Run: headless pygame with SDL's dummy video driver; simulated clock (each Clock.tick advances the game by its frame time, no real sleeping); random seed 0; keys injected as events and as key.get_pressed() state; no mouse input.
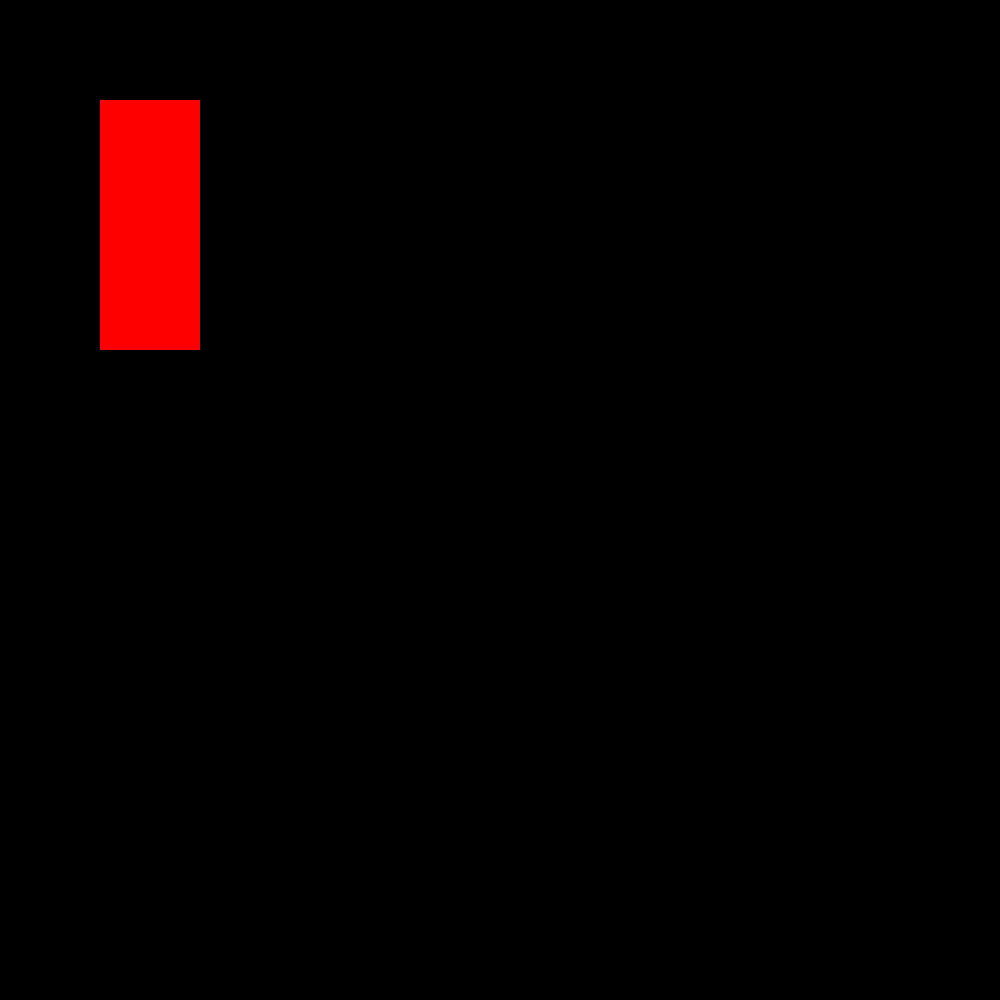
Frame 1 of 4 · flips 1–60 · no input
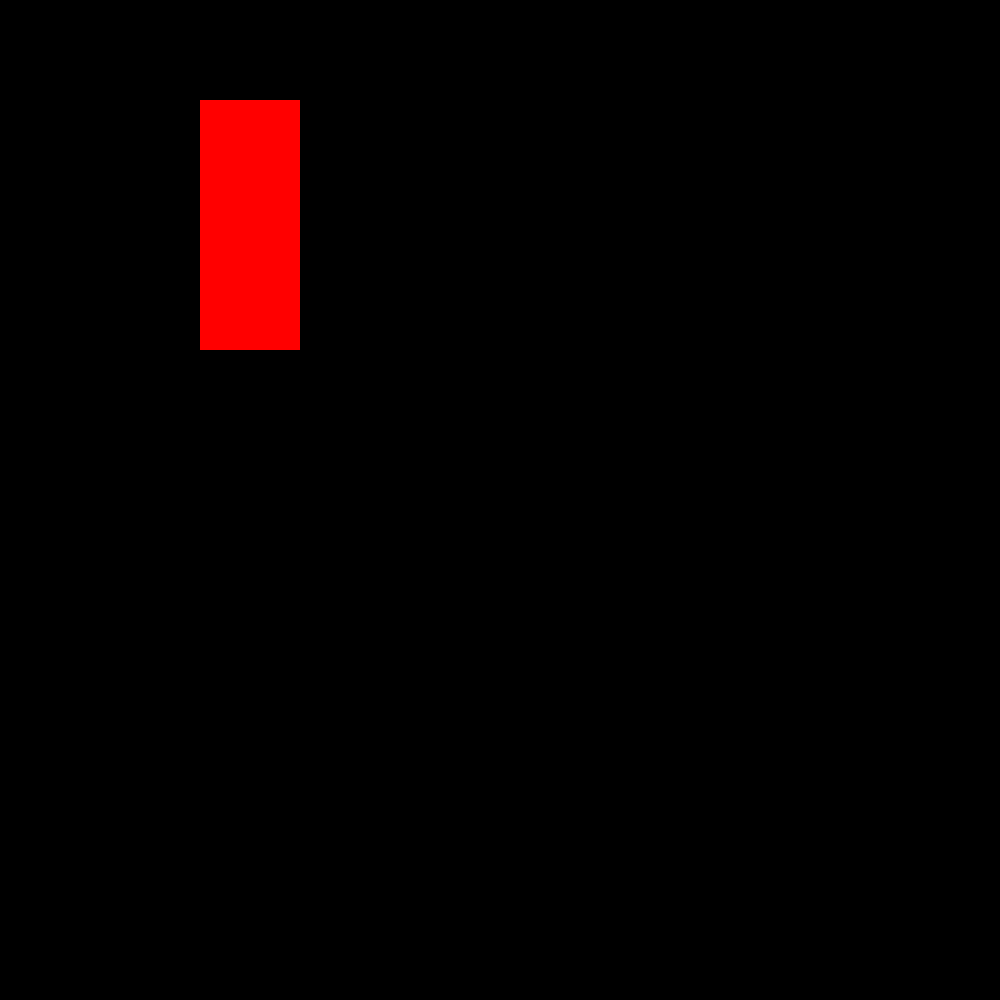
Frame 2 of 4 · flips 61–180 · tapped SPACE, RETURN · held RIGHT (→), D
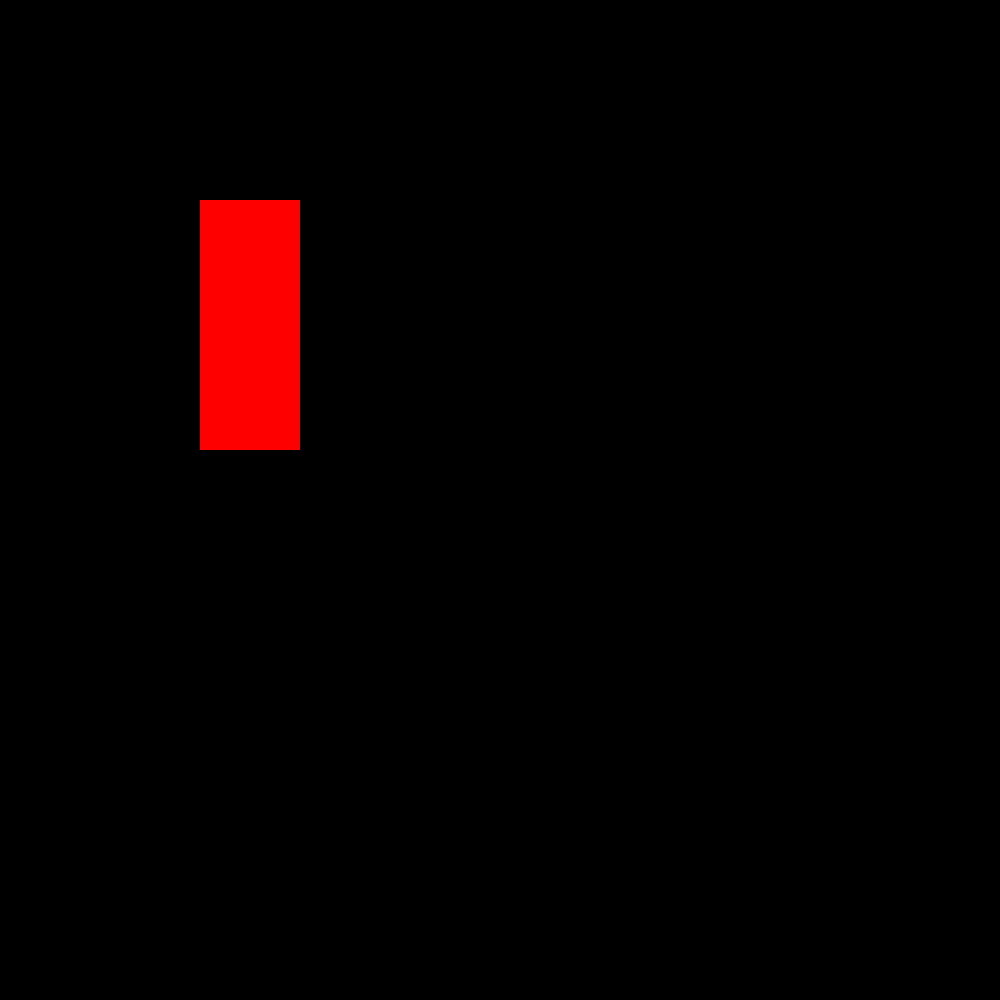
Frame 3 of 4 · flips 181–300 · held DOWN (↓), S
Frame 4 of 4 · flips 301–420 · held LEFT (←), A, UP (↑), W · screen same as frame 1, image omitted

The pygame program that drew these frames:

import pygame

pygame.init()

screen = pygame.display.set_mode((1000,1000))
RED = (255,0,0)
BG_COLOR = (0,0,0)
voiture_pos = [100, 100]
voiture_largeur = 100
voiture_longueur = 250
game_over = False
speed = voiture_largeur

while not game_over:
	for event in pygame.event.get():
		if event.type == pygame.QUIT:
			sys.exit()

		if event.type == pygame.KEYDOWN:
			x = voiture_pos[0]
			y = voiture_pos[1]
			if event.key == pygame.K_LEFT:
				x -= speed
			elif event.key == pygame.K_RIGHT:
				x += speed
			elif event.key == pygame.K_UP:
				y -= speed
			elif event.key == pygame.K_DOWN:
				y += speed
			voiture_pos = [x,y]

		screen.fill(BG_COLOR)
	pygame.draw.rect(screen, RED, (voiture_pos[0], voiture_pos[1], voiture_largeur, voiture_longueur))

	pygame.display.update()
